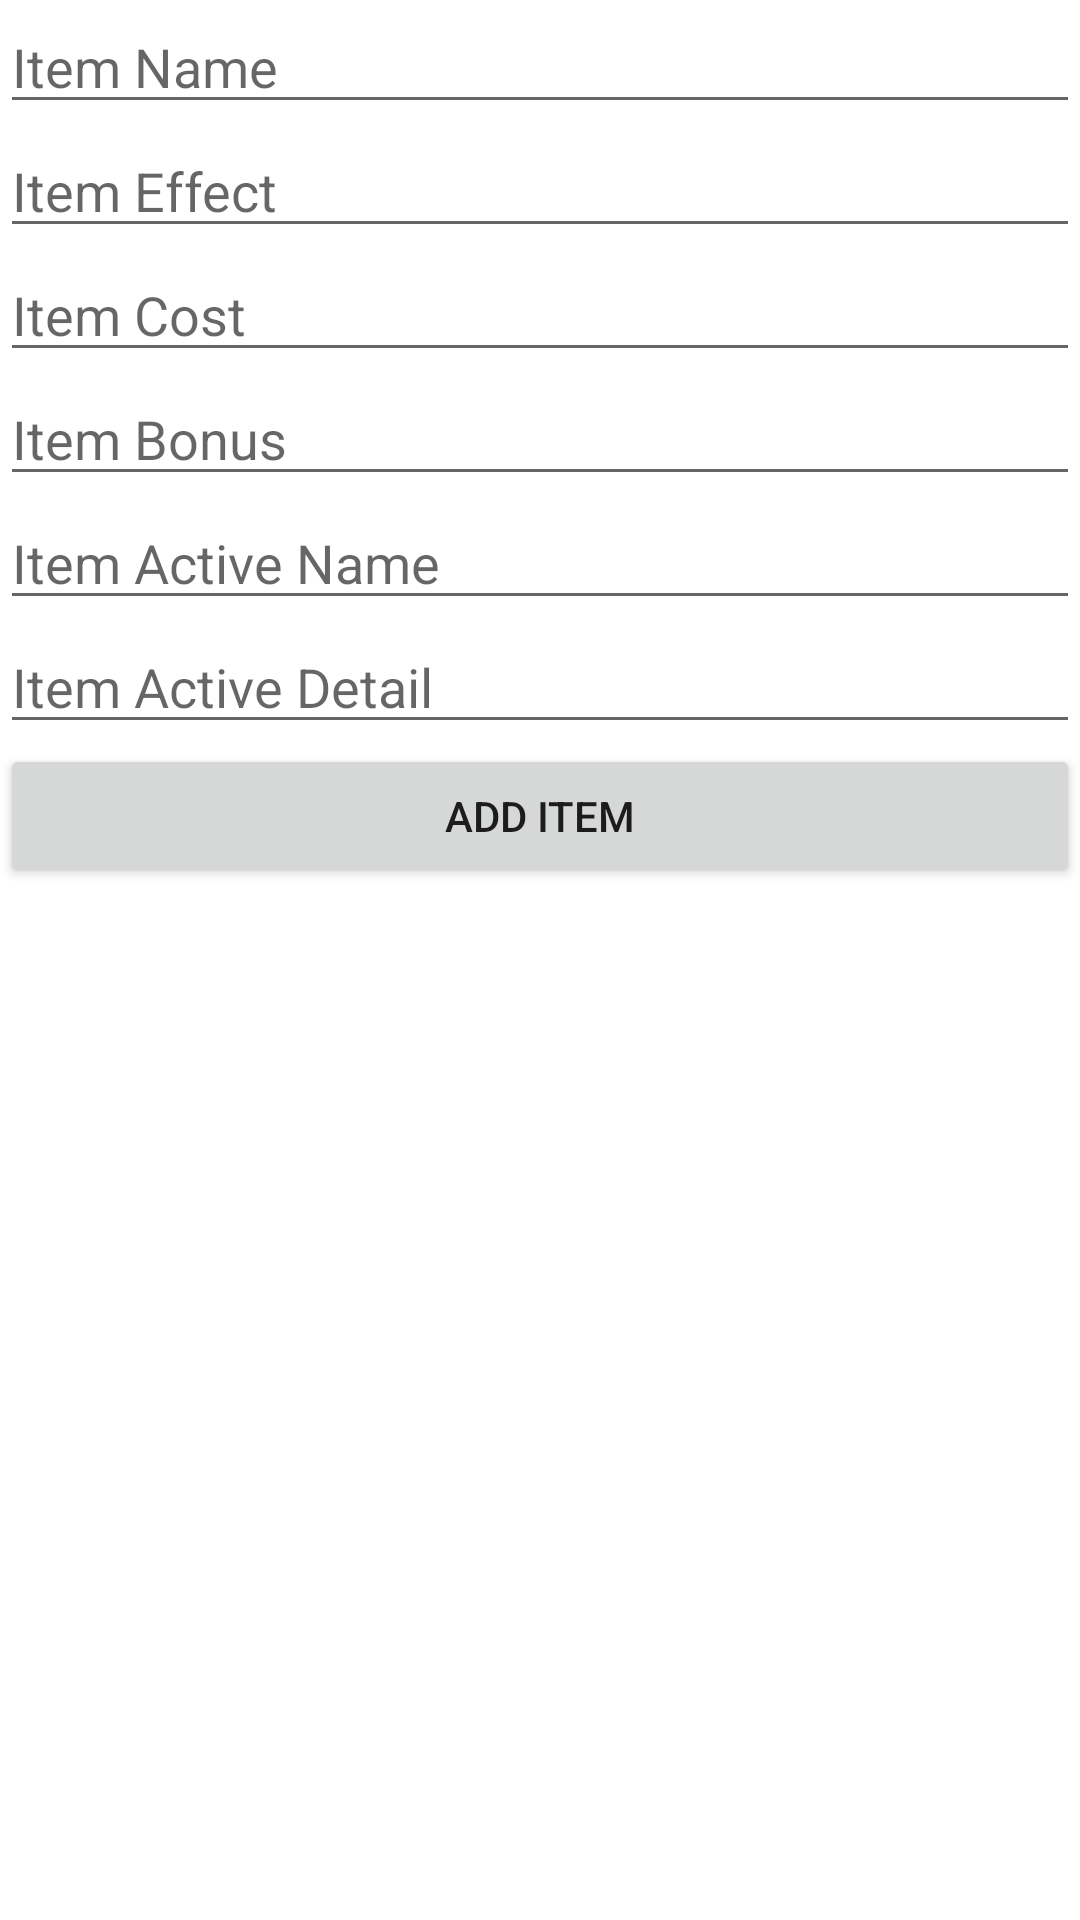

The Android layout XML behind this screen, and the referenced resources:
<!-- AndroidManifest.xml: application theme AppTheme -->
<!-- res/layout/activity_add_item.xml -->
<?xml version="1.0" encoding="utf-8"?>
<androidx.constraintlayout.widget.ConstraintLayout xmlns:android="http://schemas.android.com/apk/res/android"
    xmlns:app="http://schemas.android.com/apk/res-auto"
    xmlns:tools="http://schemas.android.com/tools"
    android:layout_width="match_parent"
    android:layout_height="match_parent"
    tools:context=".sementara.AddItemActivity">

    <androidx.core.widget.NestedScrollView
        android:layout_width="match_parent"
        android:layout_height="match_parent">
        <LinearLayout
            android:layout_width="match_parent"
            android:layout_height="wrap_content"
            android:orientation="vertical">
            <EditText
                android:id="@+id/et_itemName"
                android:layout_width="match_parent"
                android:layout_height="wrap_content"
                android:hint="Item Name"
                app:layout_constraintTop_toTopOf="parent"/>
            <EditText
                android:id="@+id/et_itemEffect"
                android:layout_width="match_parent"
                android:layout_height="wrap_content"
                android:hint="Item Effect"
                app:layout_constraintTop_toBottomOf="@+id/et_itemName"/>
            <EditText
                android:id="@+id/et_itemCost"
                android:layout_width="match_parent"
                android:layout_height="wrap_content"
                android:hint="Item Cost"
                app:layout_constraintTop_toBottomOf="@+id/et_itemEffect"/>
            <EditText
                android:id="@+id/et_itemBonus"
                android:layout_width="match_parent"
                android:layout_height="wrap_content"
                android:hint="Item Bonus"
                app:layout_constraintTop_toBottomOf="@+id/et_itemCost"/>
            <EditText
                android:id="@+id/et_itemActiveName"
                android:layout_width="match_parent"
                android:layout_height="wrap_content"
                android:hint="Item Active Name"
                app:layout_constraintTop_toBottomOf="@+id/et_itemBonus"/>
            <EditText
                android:id="@+id/et_itemActiveDetail"
                android:layout_width="match_parent"
                android:layout_height="wrap_content"
                android:hint="Item Active Detail"
                app:layout_constraintTop_toBottomOf="@+id/et_itemActiveName"/>
            <Button
                android:id="@+id/btn_addItem"
                android:layout_width="match_parent"
                android:layout_height="wrap_content"
                android:text="add item"/>
        </LinearLayout>

    </androidx.core.widget.NestedScrollView>

</androidx.constraintlayout.widget.ConstraintLayout>
<!-- resources referenced by this layout -->
<resources>
  <style name="AppTheme" parent="Theme.MaterialComponents.Light.NoActionBar">
          
          <item name="colorPrimary">@color/colorPrimary</item>
          <item name="colorPrimaryDark">@color/colorPrimaryDark</item>
          <item name="colorAccent">@color/colorAccent</item>
      </style>
  <color name="colorPrimary">#6200EE</color>
  <color name="colorPrimaryDark">#3700B3</color>
  <color name="colorAccent">#03DAC5</color>
</resources>
